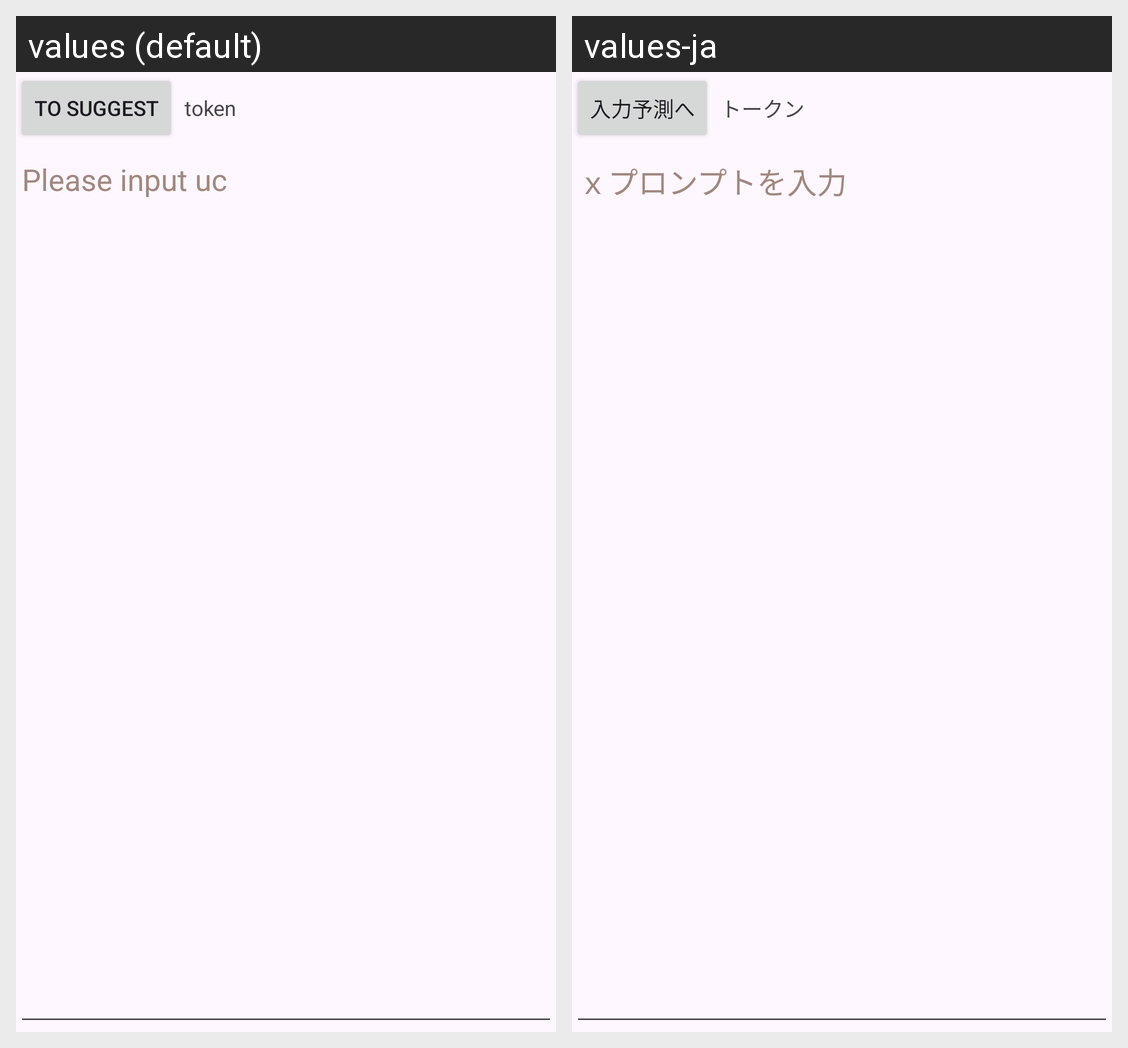

Strings drawn on this Android screen and how each of the app's shown locales translates them:
Android screen res/layout/fragment_ch01_ng.xml rendered under 2 locales, left to right: values (default), values-ja. Device: Nexus 5 (rendered at 1080×1920; each locale shown at half size, 540×960, under a caption strip naming it); theme Theme.Material3.DayNight.NoActionBar.
Strings drawn on this screen, with the default value and each locale's value (text and hints the layout hard-codes, and strings that could not be matched under every locale, appear in the picture but are not listed):

to_suggest
  values: To suggest
  values-ja: 入力予測へ

token
  values: token
  values-ja: トークン

text_prompt_uc_hint
  values: Please input uc
  values-ja: ｘプロンプトを入力
